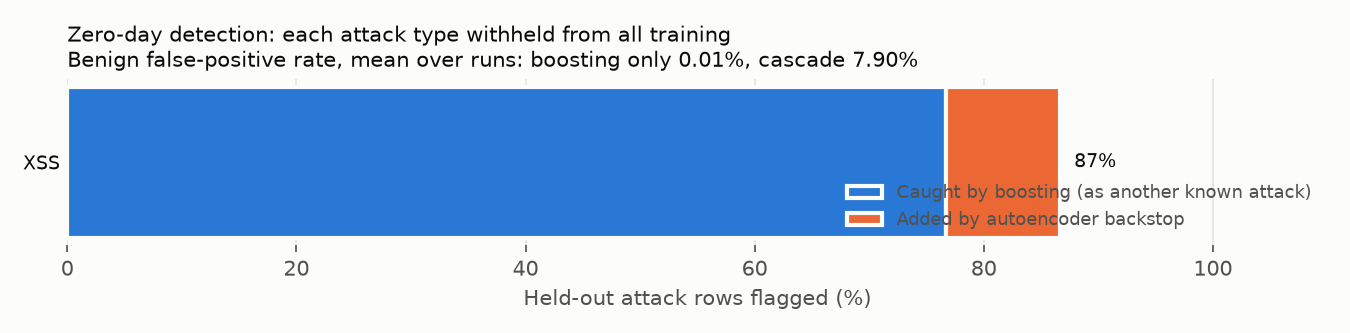

Data behind this chart, as committed beside it:
holdout_class, holdout_rows, boosting_only_detection_rate, autoencoder_alone_detection_rate, cascade_detection_rate, autoencoder_added_detection_rate, boosting_top_misattributed_label, boosting_top_misattributed_share, autoencoder_auroc_vs_benign, boosting_only_benign_fpr, cascade_benign_fpr, boosting_only_known_attack_macro_recall, cascade_known_attack_macro_recall, final_val_loss
XSS, 15172, 0.7671, 0.4827, 0.8669, 0.09972, Vulnerability_scanner, 0.729, 0.8066, 8.003615751115798e-05, 0.07903, 0.9877, 0.9895, 0.1078
